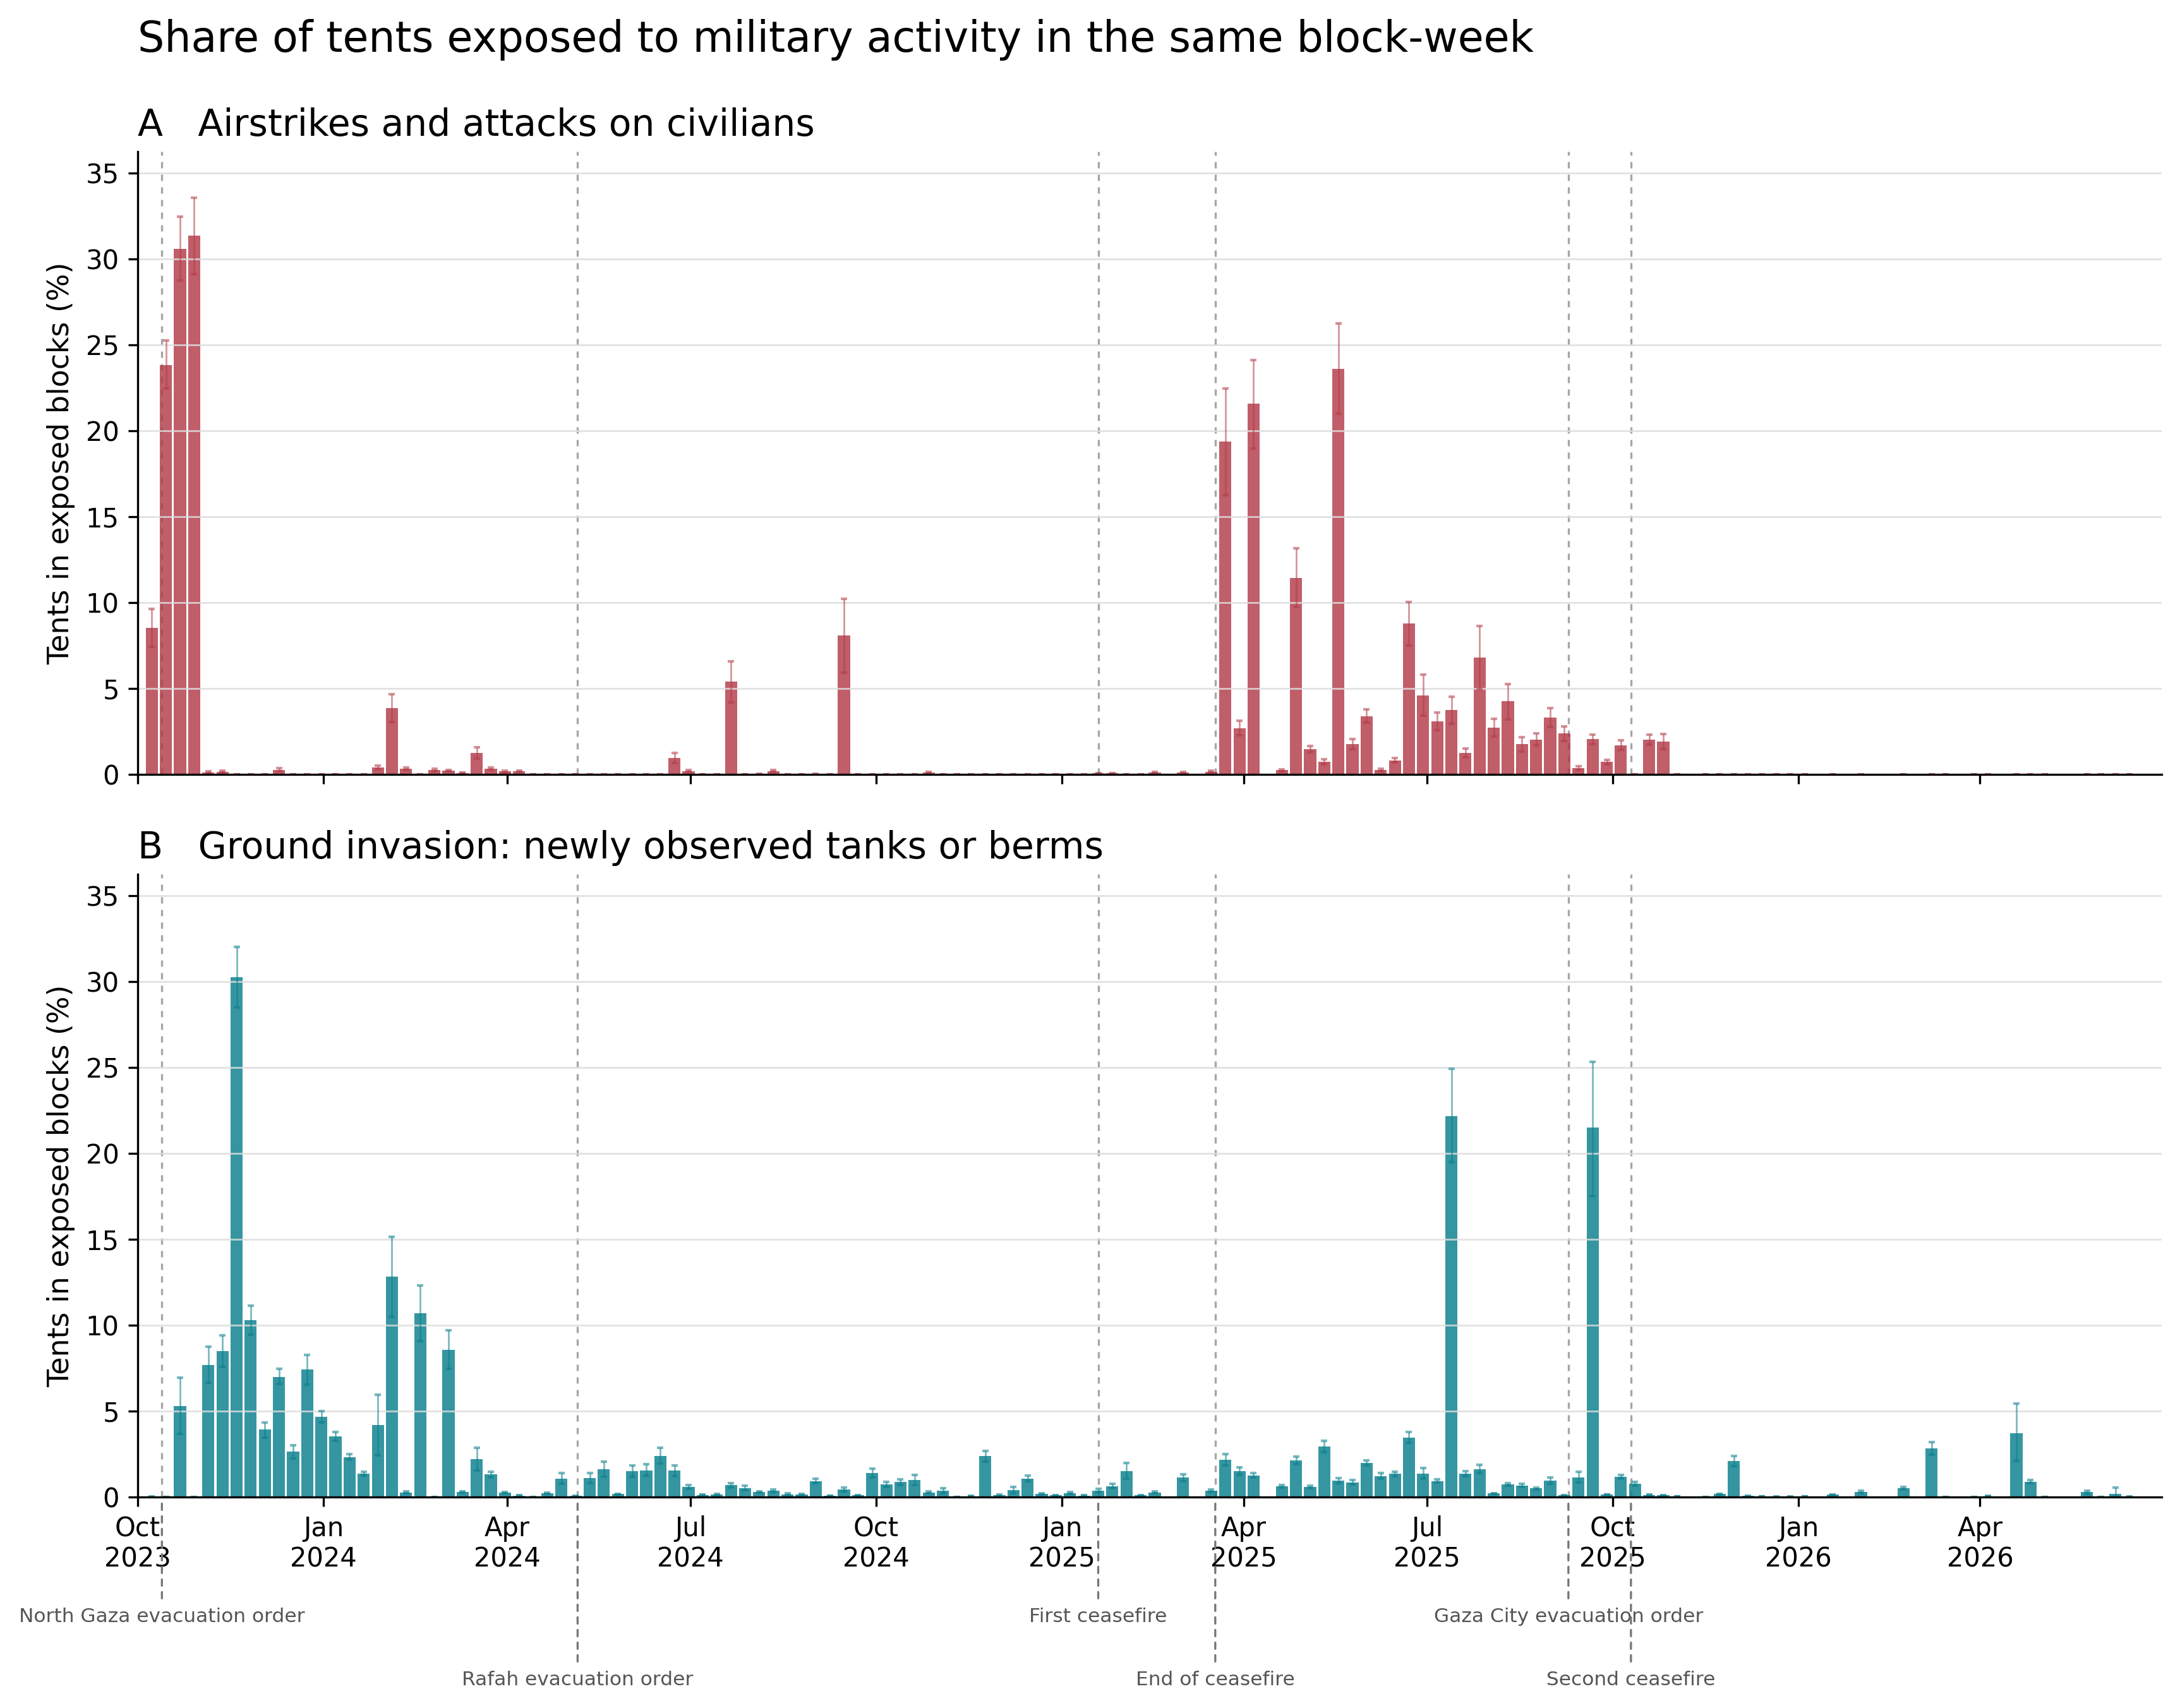

Source data for this figure (header and first rows):
week_key, week_end, airstrike_or_civilian_attack_percent, airstrike_or_civilian_attack_ci_low, airstrike_or_civilian_attack_ci_high, ground_invasion_percent, ground_invasion_ci_low, ground_invasion_ci_high
20231002-20231008, 2023-10-08, 8.522, 7.422, 9.634, 0.02989, 0.01112, 0.04993
20231009-20231015, 2023-10-15, 23.85, 22.49, 25.28, 0.0, 0.0, 0.0
20231016-20231022, 2023-10-22, 30.62, 28.78, 32.47, 5.283, 3.66, 6.934
20231023-20231029, 2023-10-29, 31.37, 29.12, 33.58, 0.0, 0.0, 0.0
20231030-20231105, 2023-11-05, 0.1185, 0.06124, 0.1811, 7.675, 6.665, 8.771
20231106-20231112, 2023-11-12, 0.1601, 0.1126, 0.2099, 8.482, 7.578, 9.413
20231113-20231119, 2023-11-19, 0.0, 0.0, 0.0, 30.27, 28.5, 32.01
20231120-20231126, 2023-11-26, 0.0, 0.0, 0.0, 10.29, 9.442, 11.15
20231127-20231203, 2023-12-03, 0.0, 0.0, 0.0, 3.918, 3.47, 4.349
20231204-20231210, 2023-12-10, 0.2783, 0.1991, 0.3553, 6.988, 6.579, 7.453
20231211-20231217, 2023-12-17, 0.0, 0.0, 0.0, 2.637, 2.23, 3.031
20231218-20231224, 2023-12-24, 0.0, 0.0, 0.0, 7.418, 6.558, 8.287
20231225-20231231, 2023-12-31, 0.0, 0.0, 0.0, 4.658, 4.328, 4.985
20240101-20240107, 2024-01-07, 0.0, 0.0, 0.0, 3.527, 3.273, 3.806
20240108-20240114, 2024-01-14, 0.01037, 0.006304, 0.01457, 2.329, 2.161, 2.501
20240115-20240121, 2024-01-21, 0.0, 0.0, 0.0, 1.372, 1.258, 1.483
20240122-20240128, 2024-01-28, 0.4126, 0.3035, 0.5156, 4.2, 2.416, 5.945
20240129-20240204, 2024-02-04, 3.864, 3.058, 4.68, 12.83, 10.47, 15.15
20240205-20240211, 2024-02-11, 0.3309, 0.2624, 0.4013, 0.2637, 0.2138, 0.3146
20240212-20240218, 2024-02-18, 0.01188, 0.007013, 0.01665, 10.69, 9.084, 12.34
20240219-20240225, 2024-02-25, 0.2737, 0.2032, 0.348, 0.0, 0.0, 0.0
20240226-20240303, 2024-03-03, 0.2204, 0.1725, 0.27, 8.556, 7.465, 9.718
20240304-20240310, 2024-03-10, 0.08258, 0.06344, 0.1032, 0.299, 0.2523, 0.3489
20240311-20240317, 2024-03-17, 1.254, 0.9306, 1.577, 2.212, 1.552, 2.872
20240318-20240324, 2024-03-24, 0.3306, 0.2446, 0.4162, 1.312, 1.152, 1.474
20240325-20240331, 2024-03-31, 0.1805, 0.1309, 0.2305, 0.2507, 0.2205, 0.2818
20240401-20240407, 2024-04-07, 0.1825, 0.1368, 0.2304, 0.0894, 0.07492, 0.1036
20240408-20240414, 2024-04-14, 0.0, 0.0, 0.0, 0.0, 0.0, 0.0
20240415-20240421, 2024-04-21, 0.0, 0.0, 0.0, 0.2201, 0.1845, 0.254
20240422-20240428, 2024-04-28, 0.0, 0.0, 0.0, 1.085, 0.7695, 1.389
20240429-20240505, 2024-05-05, 0.0, 0.0, 0.0, 0.0592, 0.03928, 0.07946
20240506-20240512, 2024-05-12, 0.0, 0.0, 0.0, 1.099, 0.8087, 1.415
20240513-20240519, 2024-05-19, 0.0, 0.0, 0.0, 1.613, 1.165, 2.068
20240520-20240526, 2024-05-26, 0.0, 0.0, 0.0, 0.1665, 0.1441, 0.1902
20240527-20240602, 2024-06-02, 0.0, 0.0, 0.0, 1.49, 1.162, 1.84
20240603-20240609, 2024-06-09, 0.0, 0.0, 0.0, 1.559, 1.241, 1.905
20240610-20240616, 2024-06-16, 0.01423, 0.008988, 0.01979, 2.386, 1.956, 2.856
20240617-20240623, 2024-06-23, 0.9699, 0.6675, 1.263, 1.535, 1.218, 1.844
20240624-20240630, 2024-06-30, 0.2014, 0.1433, 0.2602, 0.5703, 0.4635, 0.6861
20240701-20240707, 2024-07-07, 0.0, 0.0, 0.0, 0.1257, 0.1013, 0.1514
20240708-20240714, 2024-07-14, 0.0, 0.0, 0.0, 0.1464, 0.1233, 0.1705
20240715-20240721, 2024-07-21, 5.408, 4.192, 6.572, 0.683, 0.5604, 0.8173
20240722-20240728, 2024-07-28, 0.0, 0.0, 0.0, 0.5243, 0.4049, 0.6521
20240729-20240804, 2024-08-04, 0.02102, 0.01254, 0.02929, 0.2932, 0.2486, 0.3398
20240805-20240811, 2024-08-11, 0.2032, 0.1386, 0.2682, 0.3601, 0.2911, 0.4335
20240812-20240818, 2024-08-18, 0.0, 0.0, 0.0, 0.1567, 0.103, 0.2092
20240819-20240825, 2024-08-25, 0.0, 0.0, 0.0, 0.1493, 0.1278, 0.1725
20240826-20240901, 2024-09-01, 0.01657, 0.01009, 0.02303, 0.9334, 0.7915, 1.076
20240902-20240908, 2024-09-08, 0.0, 0.0, 0.0, 0.07419, 0.06168, 0.08821
20240909-20240915, 2024-09-15, 8.081, 5.92, 10.24, 0.446, 0.3463, 0.5629
20240916-20240922, 2024-09-22, 0.0, 0.0, 0.0, 0.09246, 0.07832, 0.1071
20240923-20240929, 2024-09-29, 0.01078, 0.006392, 0.01525, 1.388, 1.13, 1.669
20240930-20241006, 2024-10-06, 0.0, 0.0, 0.0, 0.7246, 0.5931, 0.8643
20241007-20241013, 2024-10-13, 0.0, 0.0, 0.0, 0.8679, 0.7083, 1.028
20241014-20241020, 2024-10-20, 0.0, 0.0, 0.0, 0.989, 0.7105, 1.304
20241021-20241027, 2024-10-27, 0.1194, 0.07981, 0.1613, 0.2753, 0.2213, 0.3345
20241028-20241103, 2024-11-03, 0.0, 0.0, 0.0, 0.3553, 0.2169, 0.5049
20241104-20241110, 2024-11-10, 0.0, 0.0, 0.0, 0.0, 0.0, 0.0
20241111-20241117, 2024-11-17, 0.0, 0.0, 0.0, 0.04604, 0.0367, 0.05602
20241118-20241124, 2024-11-24, 0.0, 0.0, 0.0, 2.377, 2.067, 2.697
... 68 more rows
